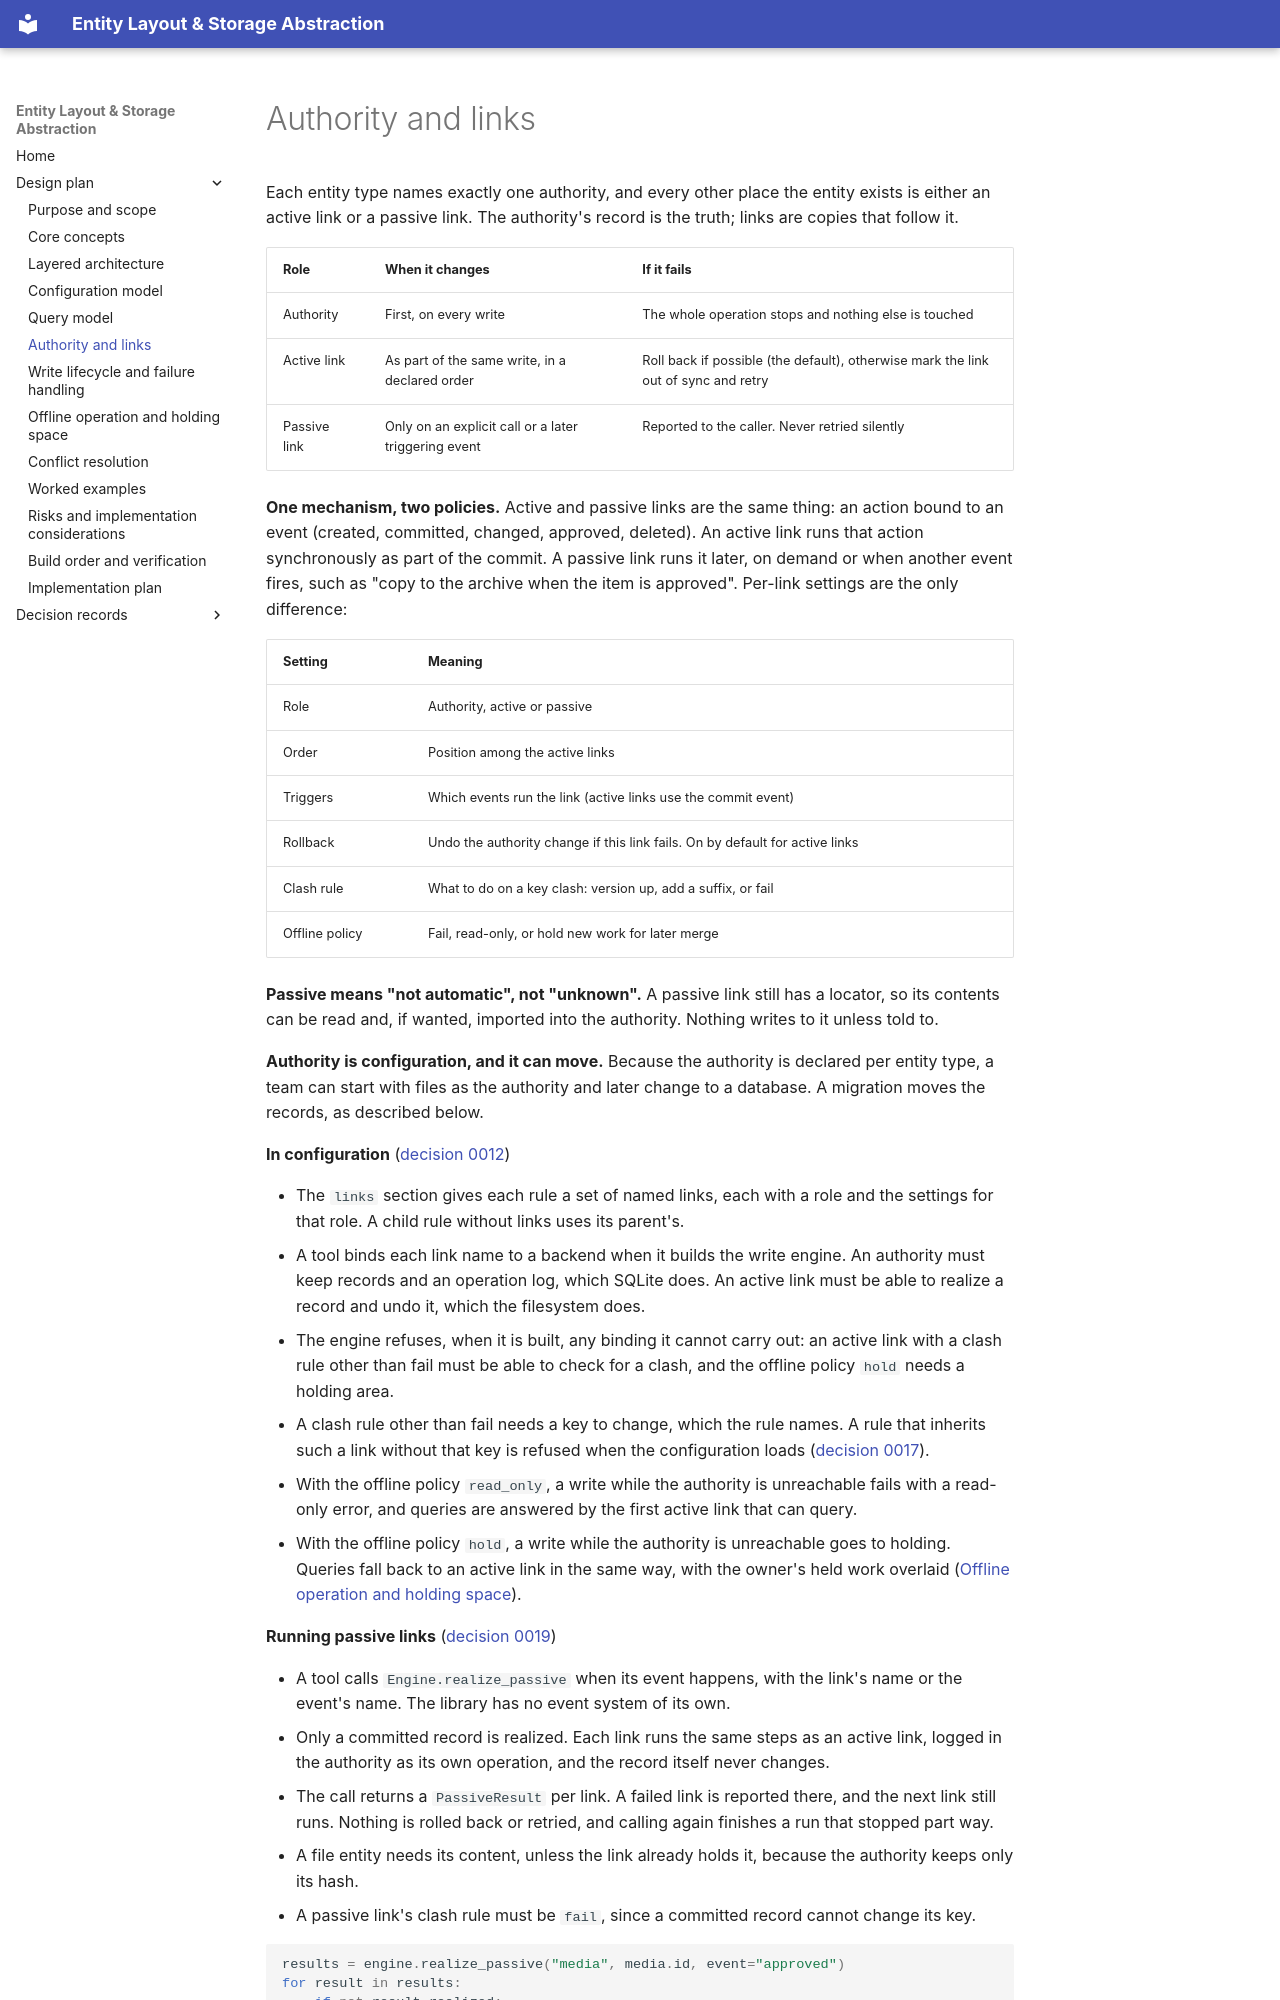

repository: peeld/pipeline-files · page: 06-authority-and-links/index.html · generator: mkdocs

# Authority and links

Each entity type names exactly one authority, and every other place the entity exists is either an active link or a passive link. The authority's record is the truth; links are copies that follow it.

| Role | When it changes | If it fails |
| --- | --- | --- |
| Authority | First, on every write | The whole operation stops and nothing else is touched |
| Active link | As part of the same write, in a declared order | Roll back if possible (the default), otherwise mark the link out of sync and retry |
| Passive link | Only on an explicit call or a later triggering event | Reported to the caller. Never retried silently |

**One mechanism, two policies.** Active and passive links are the same thing: an action bound to an event (created, committed, changed, approved, deleted). An active link runs that action synchronously as part of the commit. A passive link runs it later, on demand or when another event fires, such as "copy to the archive when the item is approved". Per-link settings are the only difference:

| Setting | Meaning |
| --- | --- |
| Role | Authority, active or passive |
| Order | Position among the active links |
| Triggers | Which events run the link (active links use the commit event) |
| Rollback | Undo the authority change if this link fails. On by default for active links |
| Clash rule | What to do on a key clash: version up, add a suffix, or fail |
| Offline policy | Fail, read-only, or hold new work for later merge |

**Passive means "not automatic", not "unknown".** A passive link still has a locator, so its contents can be read and, if wanted, imported into the authority. Nothing writes to it unless told to.

**Authority is configuration, and it can move.** Because the authority is declared per entity type, a team can start with files as the authority and later change to a database. A migration moves the records, as described below.

**In configuration** ([decision 0012](decisions/0012-link-configuration.md))

- The `links` section gives each rule a set of named links, each with a role and the settings for that role. A child rule without links uses its parent's.
- A tool binds each link name to a backend when it builds the write engine. An authority must keep records and an operation log, which SQLite does. An active link must be able to realize a record and undo it, which the filesystem does.
- The engine refuses, when it is built, any binding it cannot carry out: an active link with a clash rule other than fail must be able to check for a clash, and the offline policy `hold` needs a holding area.
- A clash rule other than fail needs a key to change, which the rule names. A rule that inherits such a link without that key is refused when the configuration loads ([decision 0017](decisions/0017-clash-keys-and-the-requested-key.md)).
- With the offline policy `read_only`, a write while the authority is unreachable fails with a read-only error, and queries are answered by the first active link that can query.
- With the offline policy `hold`, a write while the authority is unreachable goes to holding. Queries fall back to an active link in the same way, with the owner's held work overlaid ([Offline operation and holding space](08-offline-operation-and-holding-space.md)).

**Running passive links** ([decision 0019](decisions/0019-passive-links-run-on-one-call.md))
